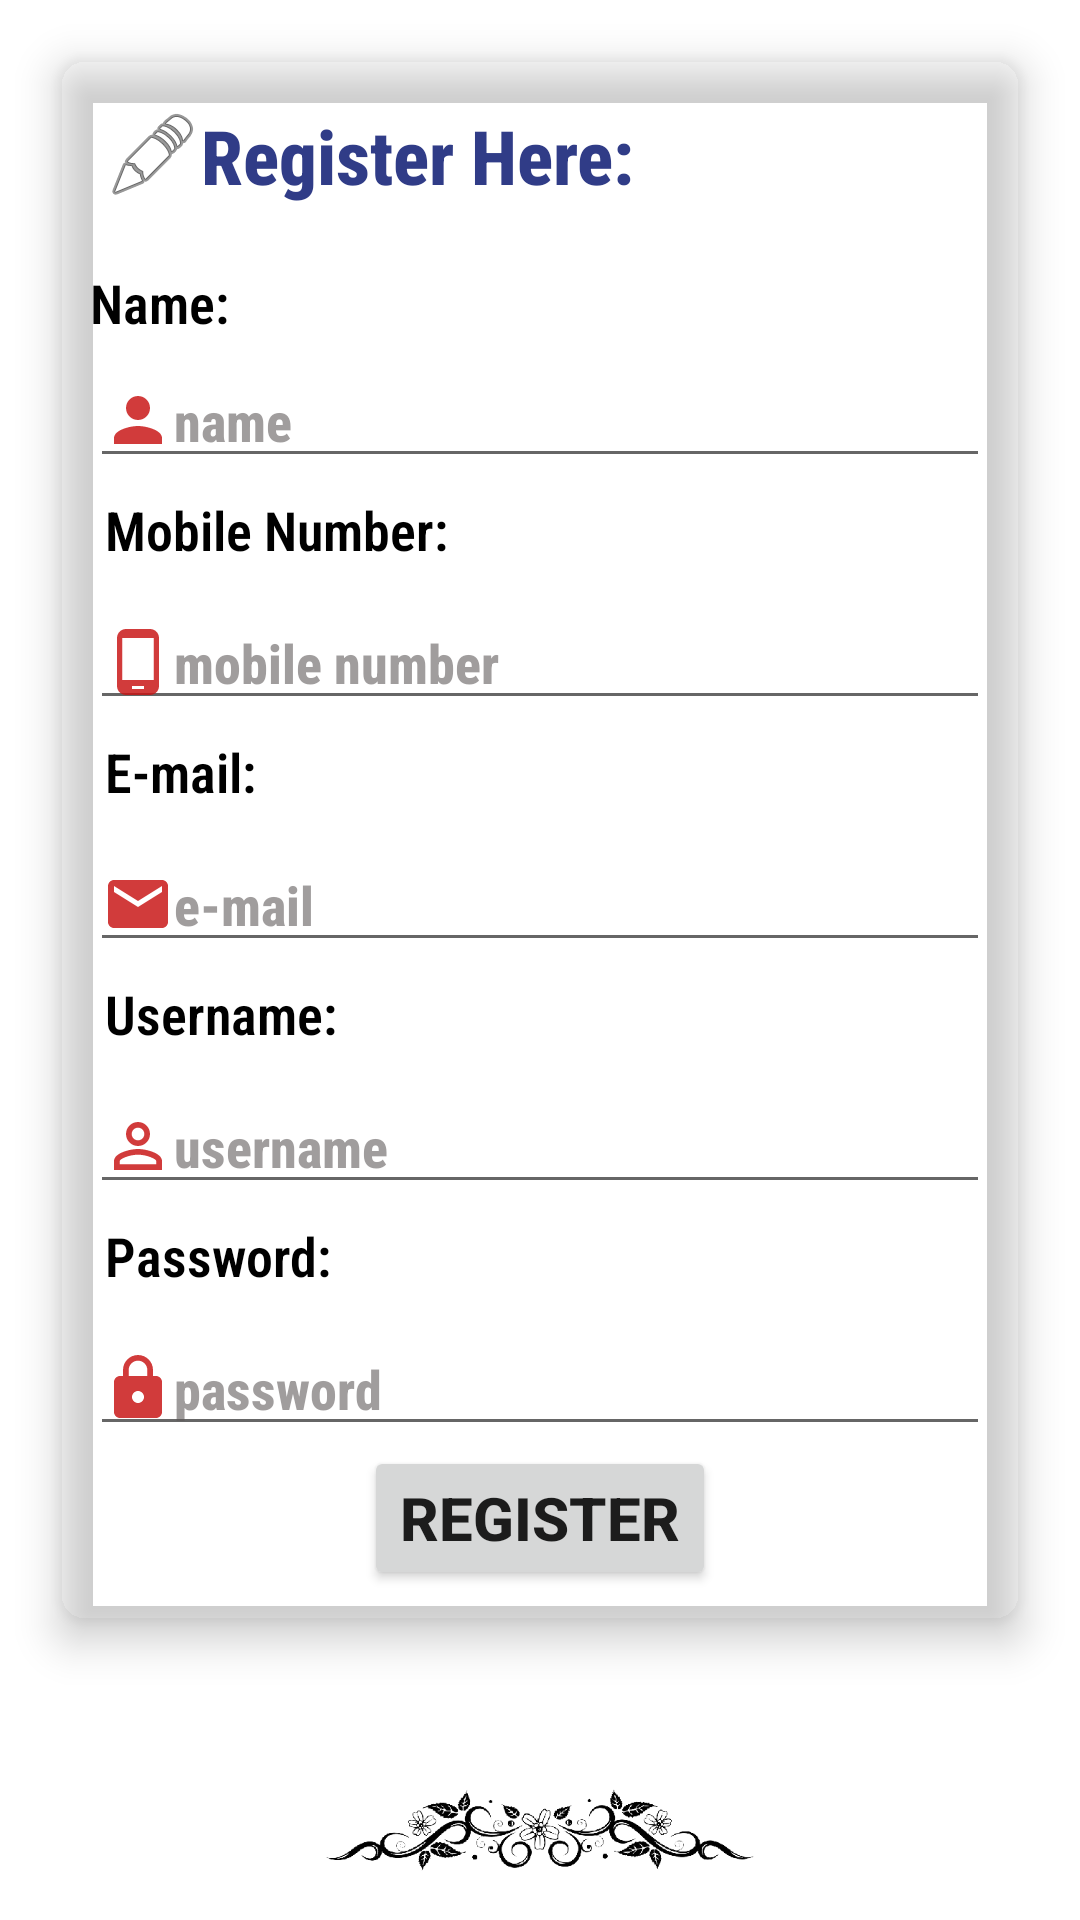

The Android layout XML behind this screen, and the referenced resources:
<!-- AndroidManifest.xml: application theme Theme.GuruMandir -->
<!-- res/layout/activity_registration_page.xml -->
<?xml version="1.0" encoding="utf-8"?>
<LinearLayout xmlns:android="http://schemas.android.com/apk/res/android"
    xmlns:app="http://schemas.android.com/apk/res-auto"
    xmlns:tools="http://schemas.android.com/tools"
    android:layout_width="match_parent"
    android:layout_height="match_parent"
    tools:context=".RegistrationPage"
    android:orientation="vertical">

    <androidx.cardview.widget.CardView
        android:layout_width="match_parent"
        android:layout_height="wrap_content"
        android:id="@+id/cv_registrarion"
        android:layout_margin="20dp"
        app:cardBackgroundColor="@color/nocolor"
        app:cardCornerRadius="8dp"
        app:cardElevation="8dp">

        <LinearLayout
            android:layout_width="match_parent"
            android:layout_height="wrap_content"
            android:orientation="vertical"
            android:layout_margin="10dp">

            <TextView
                android:id="@+id/tv_registration_title"
                android:layout_width="match_parent"
                android:layout_height="wrap_content"
                android:layout_gravity="start"
                android:layout_margin="5dp"
                android:layout_marginTop="15dp"
                android:drawableLeft="@android:drawable/ic_menu_edit"
                android:fontFamily="sans-serif-condensed-medium"
                android:text="Register Here: "
                android:textColor="@color/dark_blue"
                android:textSize="25sp"
                android:textStyle="bold" />

            <TextView
                android:layout_width="match_parent"
                android:layout_height="wrap_content"
                android:id="@+id/tv_registration_name"
                android:text="Name:"
                android:textColor="@color/black"
                android:textSize="18sp"
                android:textStyle="bold"
                android:layout_gravity="start"
                android:layout_marginTop="15dp"
                android:fontFamily="sans-serif-condensed-light"/>

            <EditText
                android:id="@+id/et_registration_name"
                android:layout_width="match_parent"
                android:layout_height="wrap_content"
                android:layout_gravity="start"
                android:layout_marginTop="5dp"
                android:drawableLeft="@drawable/ic_baseline_person_24"
                android:fontFamily="sans-serif-condensed-medium"
                android:hint="name"
                android:inputType="textPersonName"
                android:textColor="@color/black"
                android:textColorHint="@color/grey"
                android:textSize="18sp"
                android:textStyle="bold" />

            <TextView
                android:layout_width="match_parent"
                android:layout_height="wrap_content"
                android:id="@+id/tv_registration_mobileno"
                android:text="Mobile Number:"
                android:textSize="18sp"
                android:textStyle="bold"
                android:layout_gravity="start"
                android:layout_marginTop="15dp"
                android:textColor="@color/black"
                android:fontFamily="sans-serif-condensed-light"
                android:layout_margin="5dp"/>

            <EditText
                android:id="@+id/et_registration_mobileno"
                android:layout_width="match_parent"
                android:layout_height="wrap_content"
                android:layout_gravity="start"
                android:layout_marginTop="5dp"
                android:drawableLeft="@drawable/phone"
                android:fontFamily="sans-serif-condensed-medium"
                android:hint="mobile number"
                android:inputType="phone"
                android:textColor="@color/black"
                android:textColorHint="@color/grey"
                android:textSize="18sp"
                android:textStyle="bold" />

            <TextView
                android:layout_width="match_parent"
                android:layout_height="wrap_content"
                android:id="@+id/tv_registration_email"
                android:text="E-mail:"
                android:textSize="18sp"
                android:textStyle="bold"
                android:layout_gravity="start"
                android:layout_marginTop="15dp"
                android:textColor="@color/black"
                android:fontFamily="sans-serif-condensed-light"
                android:layout_margin="5dp"/>

            <EditText
                android:id="@+id/et_registration_email"
                android:layout_width="match_parent"
                android:layout_height="wrap_content"
                android:layout_gravity="start"
                android:layout_marginTop="5dp"
                android:drawableLeft="@drawable/email"
                android:fontFamily="sans-serif-condensed-medium"
                android:hint="e-mail"
                android:inputType="textEmailAddress"
                android:textColor="@color/black"
                android:textColorHint="@color/grey"
                android:textSize="18sp"
                android:textStyle="bold" />

            <TextView
                android:layout_width="match_parent"
                android:layout_height="wrap_content"
                android:id="@+id/tv_registration_username"
                android:text="Username:"
                android:textSize="18sp"
                android:textStyle="bold"
                android:layout_gravity="start"
                android:layout_marginTop="15dp"
                android:textColor="@color/black"
                android:fontFamily="sans-serif-condensed-light"
                android:layout_margin="5dp"/>

            <EditText
                android:id="@+id/et_registration_username"
                android:layout_width="match_parent"
                android:layout_height="wrap_content"
                android:layout_gravity="start"
                android:layout_marginTop="5dp"
                android:drawableLeft="@drawable/username"
                android:fontFamily="sans-serif-condensed-medium"
                android:hint="username"
                android:inputType="text"
                android:textColor="@color/black"
                android:textColorHint="@color/grey"
                android:textSize="18sp"
                android:textStyle="bold" />

            <TextView
                android:layout_width="match_parent"
                android:layout_height="wrap_content"
                android:id="@+id/tv_registration_password"
                android:text="Password:"
                android:textSize="18sp"
                android:textStyle="bold"
                android:layout_gravity="start"
                android:layout_marginTop="15dp"
                android:textColor="@color/black"
                android:fontFamily="sans-serif-condensed-light"
                android:layout_margin="5dp"/>

            <EditText
                android:id="@+id/et_registration_password"
                android:layout_width="match_parent"
                android:layout_height="wrap_content"
                android:layout_gravity="start"
                android:layout_marginTop="5dp"
                android:drawableLeft="@drawable/lock"
                android:fontFamily="sans-serif-condensed-medium"
                android:hint="password"
                android:inputType="textPassword"
                android:textColor="@color/black"
                android:textColorHint="@color/grey"
                android:textSize="18sp"
                android:textStyle="bold" />

            <Button
                android:layout_width="wrap_content"
                android:layout_height="wrap_content"
                android:id="@+id/btn_register"
                android:text="Register"
                android:textStyle="bold"
                android:textSize="20sp"
                android:layout_gravity="center" />


        </LinearLayout>

    </androidx.cardview.widget.CardView>

    <ImageView
        android:layout_width="match_parent"
        android:layout_height="100dp"
        android:src="@drawable/img" />

</LinearLayout>
<!-- resources referenced by this layout -->
<resources>
  <color name="black">#FF000000</color>
  <color name="dark_blue">#303C87</color>
  <color name="grey">#955C5858</color>
  <color name="nocolor">#00000000</color>
  <!-- drawable email (drawable) -->
  <vector android:alpha="0.83" android:height="24dp"
      android:tint="#C81111" android:viewportHeight="24"
      android:viewportWidth="24" android:width="24dp" xmlns:android="http://schemas.android.com/apk/res/android">
      <path android:fillColor="@android:color/white" android:pathData="M20,4L4,4c-1.1,0 -1.99,0.9 -1.99,2L2,18c0,1.1 0.9,2 2,2h16c1.1,0 2,-0.9 2,-2L22,6c0,-1.1 -0.9,-2 -2,-2zM20,8l-8,5 -8,-5L4,6l8,5 8,-5v2z"/>
  </vector>
  <!-- drawable ic_baseline_person_24 (drawable) -->
  <vector android:alpha="0.83" android:height="24dp"
      android:tint="#C81111" android:viewportHeight="24"
      android:viewportWidth="24" android:width="24dp" xmlns:android="http://schemas.android.com/apk/res/android">
      <path android:fillColor="@android:color/white" android:pathData="M12,12c2.21,0 4,-1.79 4,-4s-1.79,-4 -4,-4 -4,1.79 -4,4 1.79,4 4,4zM12,14c-2.67,0 -8,1.34 -8,4v2h16v-2c0,-2.66 -5.33,-4 -8,-4z"/>
  </vector>
  <!-- drawable img: png bitmap (drawable, 44243 bytes) -->
  <!-- drawable lock (drawable) -->
  <vector android:alpha="0.83" android:height="24dp"
      android:tint="#C81111" android:viewportHeight="24"
      android:viewportWidth="24" android:width="24dp" xmlns:android="http://schemas.android.com/apk/res/android">
      <path android:fillColor="@android:color/white" android:pathData="M18,8h-1L17,6c0,-2.76 -2.24,-5 -5,-5S7,3.24 7,6v2L6,8c-1.1,0 -2,0.9 -2,2v10c0,1.1 0.9,2 2,2h12c1.1,0 2,-0.9 2,-2L20,10c0,-1.1 -0.9,-2 -2,-2zM12,17c-1.1,0 -2,-0.9 -2,-2s0.9,-2 2,-2 2,0.9 2,2 -0.9,2 -2,2zM15.1,8L8.9,8L8.9,6c0,-1.71 1.39,-3.1 3.1,-3.1 1.71,0 3.1,1.39 3.1,3.1v2z"/>
  </vector>
  <!-- drawable phone (drawable) -->
  <vector android:alpha="0.83" android:height="24dp"
      android:tint="#C81111" android:viewportHeight="24"
      android:viewportWidth="24" android:width="24dp" xmlns:android="http://schemas.android.com/apk/res/android">
      <path android:fillColor="@android:color/white" android:pathData="M16,1L8,1C6.34,1 5,2.34 5,4v16c0,1.66 1.34,3 3,3h8c1.66,0 3,-1.34 3,-3L19,4c0,-1.66 -1.34,-3 -3,-3zM14,21h-4v-1h4v1zM17.25,18L6.75,18L6.75,4h10.5v14z"/>
  </vector>
  <!-- drawable username (drawable) -->
  <vector android:alpha="0.83" android:height="24dp"
      android:tint="#C81111" android:viewportHeight="24"
      android:viewportWidth="24" android:width="24dp" xmlns:android="http://schemas.android.com/apk/res/android">
      <path android:fillColor="@android:color/white" android:pathData="M12,5.9c1.16,0 2.1,0.94 2.1,2.1s-0.94,2.1 -2.1,2.1S9.9,9.16 9.9,8s0.94,-2.1 2.1,-2.1m0,9c2.97,0 6.1,1.46 6.1,2.1v1.1L5.9,18.1L5.9,17c0,-0.64 3.13,-2.1 6.1,-2.1M12,4C9.79,4 8,5.79 8,8s1.79,4 4,4 4,-1.79 4,-4 -1.79,-4 -4,-4zM12,13c-2.67,0 -8,1.34 -8,4v3h16v-3c0,-2.66 -5.33,-4 -8,-4z"/>
  </vector>
  <style name="Theme.GuruMandir" parent="Theme.MaterialComponents.DayNight.DarkActionBar">
          
          <item name="colorPrimary">@color/red</item>
          <item name="colorPrimaryVariant">@color/black</item>
          <item name="colorOnPrimary">@color/white</item>
          
          <item name="colorSecondary">@color/red</item>
          <item name="colorSecondaryVariant">@color/teal_700</item>
          <item name="colorOnSecondary">@color/black</item>
          
          <item name="android:statusBarColor" tools:targetApi="l">?attr/colorPrimaryVariant</item>
          
      </style>
  <color name="red">#B71C1C</color>
  <color name="white">#FFFFFFFF</color>
  <color name="teal_700">#FF018786</color>
</resources>
